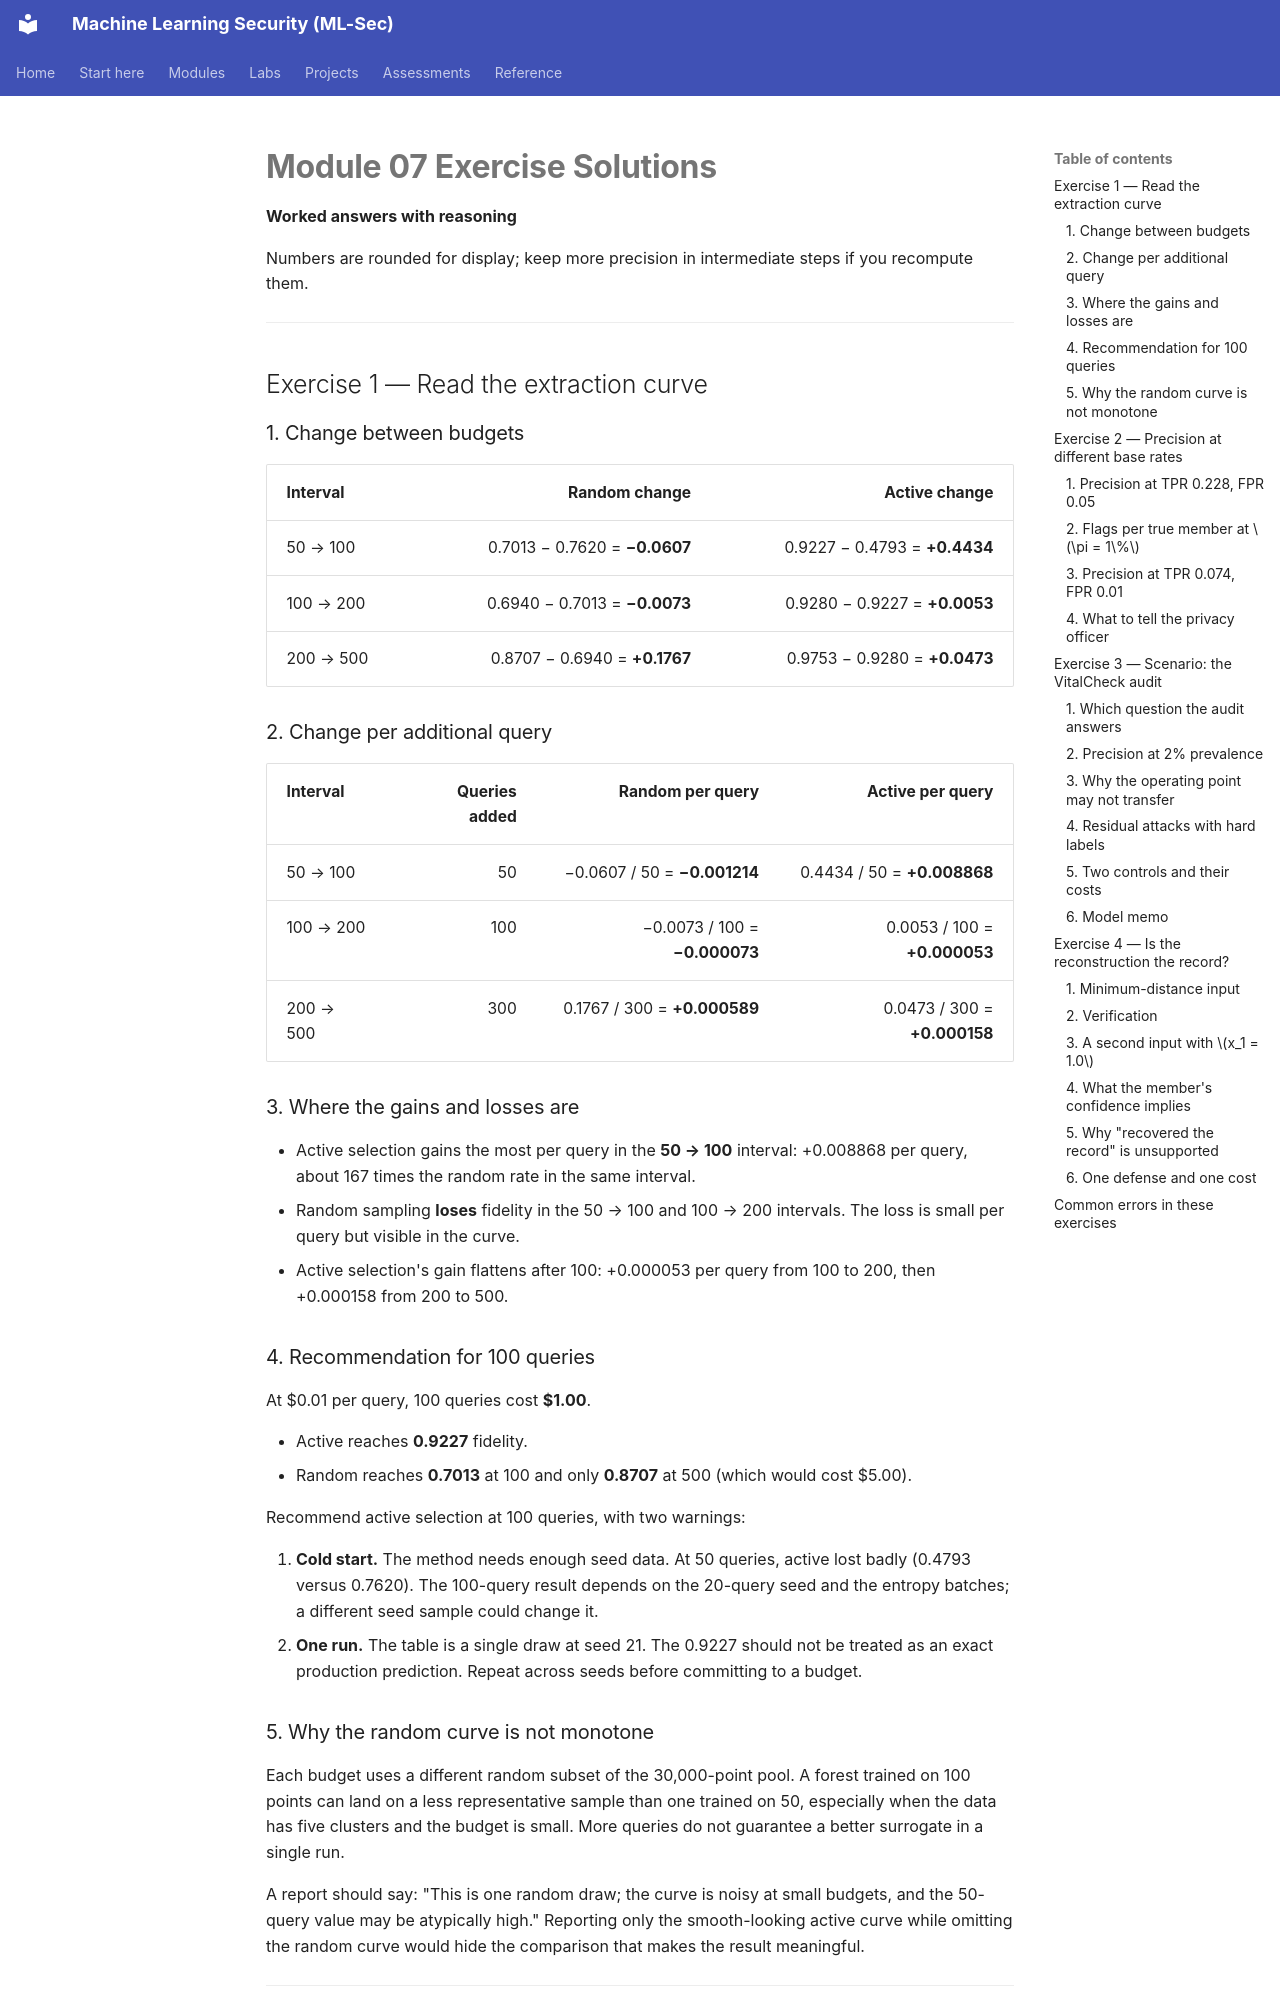

repository: nadeem-majeedch/MLSec · page: modules/m07-extraction-privacy/exercise-solutions/index.html · generator: mkdocs

# Module 07 Exercise Solutions

**Worked answers with reasoning**

Numbers are rounded for display; keep more precision in intermediate steps if you recompute them.

---

## Exercise 1 — Read the extraction curve

### 1. Change between budgets

| Interval | Random change | Active change |
|---|---:|---:|
| 50 → 100 | 0.7013 − 0.7620 = **−0.0607** | 0.9227 − 0.4793 = **+0.4434** |
| 100 → 200 | 0.6940 − 0.7013 = **−0.0073** | 0.9280 − 0.9227 = **+0.0053** |
| 200 → 500 | 0.8707 − 0.6940 = **+0.1767** | 0.9753 − 0.9280 = **+0.0473** |

### 2. Change per additional query

| Interval | Queries added | Random per query | Active per query |
|---|---:|---:|---:|
| 50 → 100 | 50 | −0.0607 / 50 = **−0.001214** | 0.4434 / 50 = **+0.008868** |
| 100 → 200 | 100 | −0.0073 / 100 = **−0.000073** | 0.0053 / 100 = **+0.000053** |
| 200 → 500 | 300 | 0.1767 / 300 = **+0.000589** | 0.0473 / 300 = **+0.000158** |

### 3. Where the gains and losses are

- Active selection gains the most per query in the **50 → 100** interval: +0.008868 per query, about 167 times the random rate in the same interval.
- Random sampling **loses** fidelity in the 50 → 100 and 100 → 200 intervals. The loss is small per query but visible in the curve.
- Active selection's gain flattens after 100: +0.000053 per query from 100 to 200, then +0.000158 from 200 to 500.

### 4. Recommendation for 100 queries

At \$0.01 per query, 100 queries cost **\$1.00**.

- Active reaches **0.9227** fidelity.
- Random reaches **0.7013** at 100 and only **0.8707** at 500 (which would cost \$5.00).

Recommend active selection at 100 queries, with two warnings:

1. **Cold start.** The method needs enough seed data. At 50 queries, active lost badly (0.4793 versus 0.7620). The 100-query result depends on the 20-query seed and the entropy batches; a different seed sample could change it.
2. **One run.** The table is a single draw at seed 21. The 0.9227 should not be treated as an exact production prediction. Repeat across seeds before committing to a budget.

### 5. Why the random curve is not monotone

Each budget uses a different random subset of the 30,000-point pool. A forest trained on 100 points can land on a less representative sample than one trained on 50, especially when the data has five clusters and the budget is small. More queries do not guarantee a better surrogate in a single run.

A report should say: "This is one random draw; the curve is noisy at small budgets, and the 50-query value may be atypically high." Reporting only the smooth-looking active curve while omitting the random curve would hide the comparison that makes the result meaningful.

---

## Exercise 2 — Precision at different base rates
